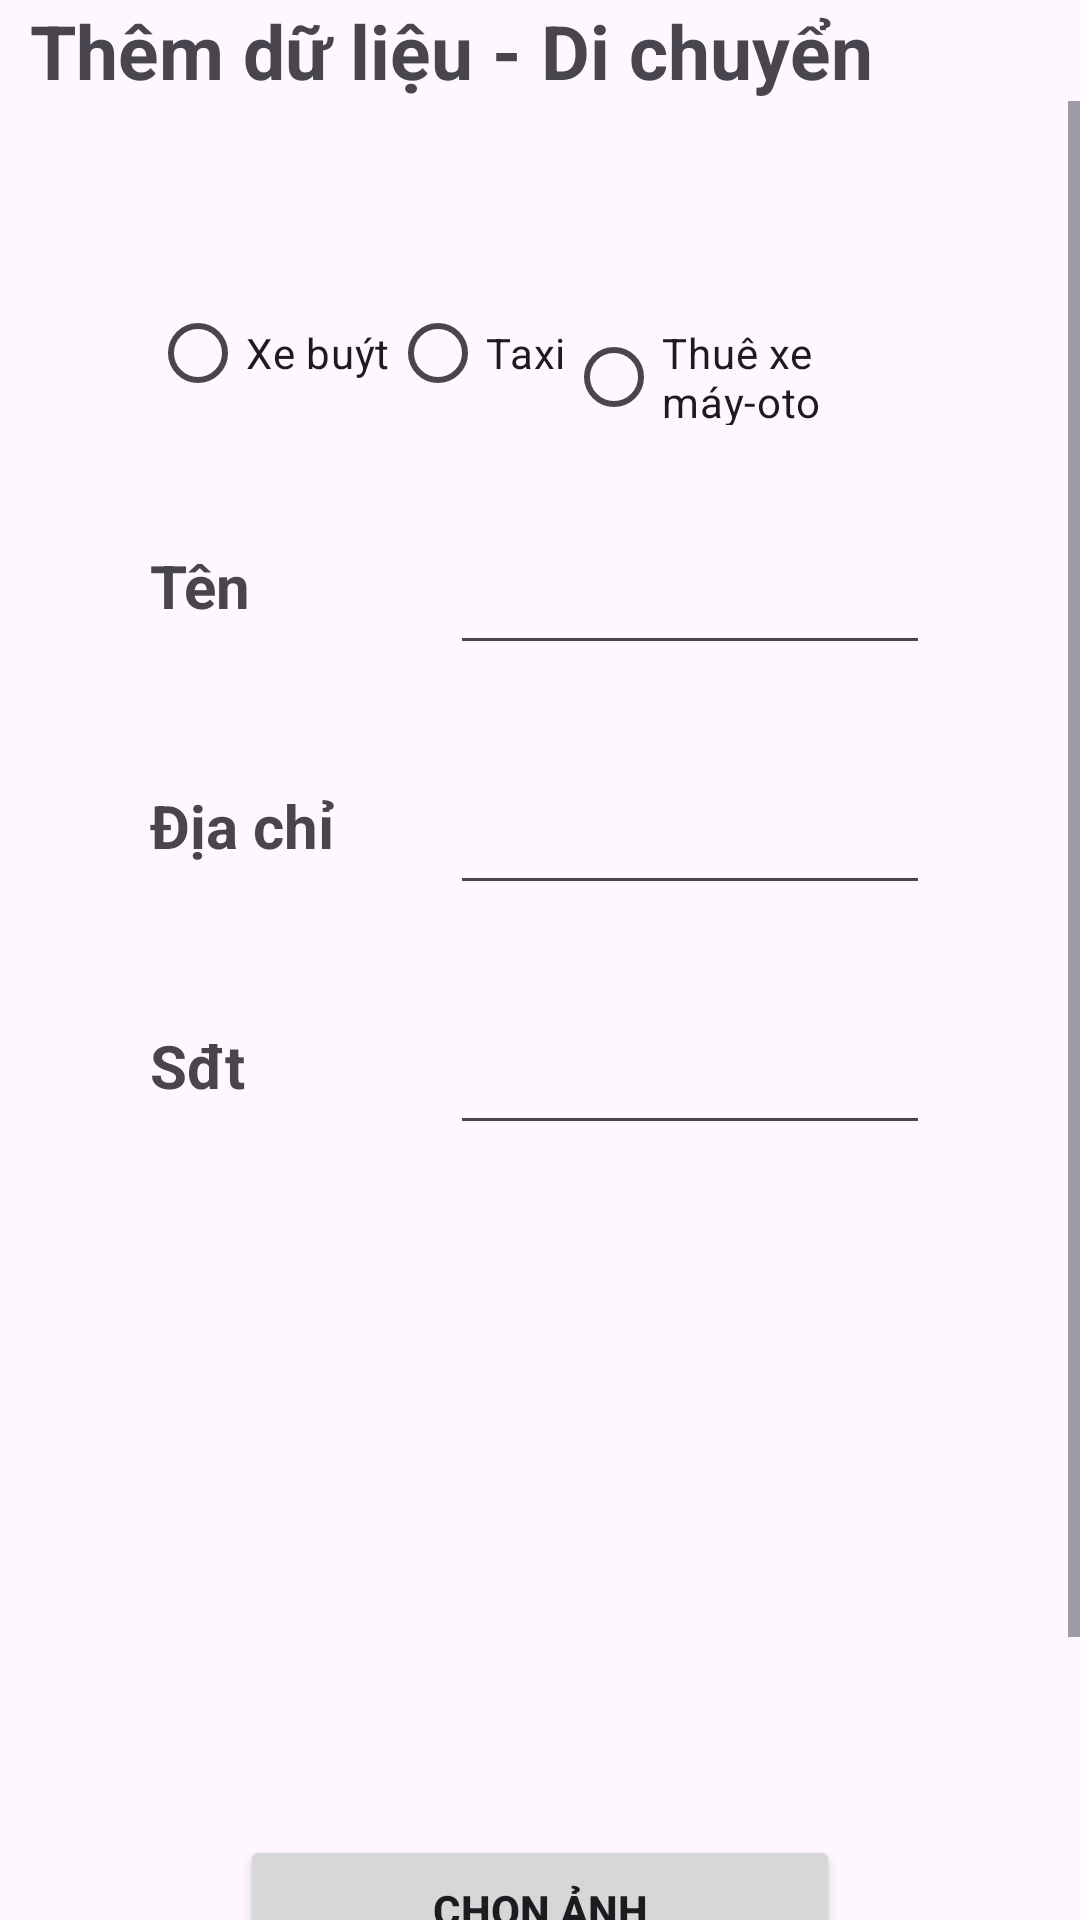

Write the Android layout XML for this screen, with the resource values it uses.
<!-- AndroidManifest.xml: application theme Theme.DACS3 -->
<!-- res/layout/activity_sk_them_dc.xml -->
<?xml version="1.0" encoding="utf-8"?>
<androidx.constraintlayout.widget.ConstraintLayout xmlns:android="http://schemas.android.com/apk/res/android"
    xmlns:app="http://schemas.android.com/apk/res-auto"
    xmlns:tools="http://schemas.android.com/tools"
    android:id="@+id/main"
    android:layout_width="match_parent"
    android:layout_height="match_parent"
    tools:context=".activity.sukien.skThemDC">
    <LinearLayout
        android:layout_width="match_parent"
        android:layout_height="match_parent"
        android:orientation="vertical"
        app:layout_constraintBottom_toBottomOf="parent"
        app:layout_constraintEnd_toEndOf="parent"
        app:layout_constraintStart_toStartOf="parent"
        app:layout_constraintTop_toTopOf="parent">

        <LinearLayout

            android:layout_width="match_parent"
            android:layout_height="match_parent"
            android:orientation="vertical"
            >

            <LinearLayout
                android:layout_width="match_parent"
                android:layout_height="wrap_content"
                android:orientation="horizontal"
                >
                <TextView
                    android:id="@+id/backpage"
                    android:layout_width="wrap_content"
                    android:layout_height="wrap_content"
                    android:drawableStart="@drawable/baseline_arrow_back_24"
                    android:layout_gravity="center"
                    />
                <TextView
                    android:layout_width="match_parent"
                    android:layout_height="wrap_content"
                    android:paddingLeft="10dp"
                    android:text="Thêm dữ liệu - Di chuyển"
                    android:textStyle="bold"
                    android:textSize="25dp"
                    />
            </LinearLayout>



            

            <ScrollView
                android:layout_width="match_parent"
                android:layout_height="wrap_content">
                <LinearLayout
                    android:layout_width="match_parent"
                    android:layout_height="wrap_content"
                    android:orientation="vertical"
                    android:layout_marginTop="10dp"
                    android:padding="20dp"
                    >



                    <RelativeLayout
                        android:layout_width="match_parent"
                        android:layout_height="match_parent"
                        android:padding="15dp"
                        android:layout_margin="15dp"
                        >


                        <RadioGroup
                            android:id="@+id/radioGroup"
                            android:layout_width="match_parent"
                            android:layout_height="wrap_content"
                            android:orientation="horizontal">

                            <RadioButton
                                android:id="@+id/radioOption1"
                                android:layout_width="wrap_content"
                                android:layout_height="wrap_content"
                                android:text="Xe buýt" />

                            <RadioButton
                                android:id="@+id/radioOption2"
                                android:layout_width="wrap_content"
                                android:layout_height="wrap_content"
                                android:text="Taxi" />

                            <RadioButton
                                android:id="@+id/radioOption3"
                                android:layout_width="wrap_content"
                                android:layout_height="wrap_content"
                                android:text="Thuê xe máy-oto" />
                        </RadioGroup>



                        <TextView
                            android:id="@+id/tv_insert_ten_amthuc"
                            android:layout_width="100dp"
                            android:layout_height="60dp"
                            android:paddingTop="20dp"
                            android:text="Tên"
                            android:textStyle="bold"
                            android:textSize="20sp"
                            android:layout_below="@+id/radioGroup"
                            android:layout_marginTop="20dp"
                            />
                        <EditText
                            android:id="@+id/edt_insert_ten_dichuyen"
                            android:layout_width="220dp"
                            android:layout_height="60dp"
                            android:layout_marginStart="100dp"
                            android:textColor="@color/black"
                            android:inputType="text"
                            android:layout_below="@+id/radioGroup"
                            android:layout_marginTop="20dp"
                            />
                        <TextView
                            android:id="@+id/tv_insert_diachi_amthuc"
                            android:layout_width="100dp"
                            android:layout_height="60dp"
                            android:paddingTop="20dp"
                            android:text="Địa chỉ"
                            android:textStyle="bold"
                            android:textSize="20sp"
                            android:layout_below="@+id/tv_insert_ten_amthuc"
                            android:layout_marginTop="20dp"
                            />
                        <EditText
                            android:id="@+id/edt_insert_diachi_dichuyen"
                            android:layout_width="220dp"
                            android:layout_height="60dp"
                            android:layout_marginStart="100dp"
                            android:textColor="@color/black"
                            android:layout_below="@+id/edt_insert_ten_dichuyen"
                            android:layout_marginTop="20dp"
                            android:inputType="text"
                            />
                        <TextView
                            android:id="@+id/tv_insert_gioithieu_amthuc"
                            android:layout_width="wrap_content"
                            android:layout_height="60dp"
                            android:paddingTop="20dp"
                            android:text="Sđt"
                            android:textStyle="bold"
                            android:textSize="20sp"
                            android:layout_below="@+id/tv_insert_diachi_amthuc"
                            android:layout_marginTop="20dp"

                            />
                        <EditText
                            android:id="@+id/edt_insert_sdt_dc"
                            android:layout_width="220dp"
                            android:layout_height="60dp"
                            android:layout_marginStart="100dp"
                            android:textColor="@color/black"
                            android:layout_below="@+id/edt_insert_diachi_dichuyen"
                            android:layout_marginTop="20dp"
                            android:inputType="text"
                            />

                    </RelativeLayout>
                    <LinearLayout
                        android:layout_width="match_parent"
                        android:layout_height="match_parent"
                        android:orientation="vertical">

                        <ImageView
                            android:id="@+id/hinhanh_DC"
                            android:layout_width="200dp"
                            android:layout_height="200dp"
                            tools:srcCompat="@tools:sample/avatars"
                            android:layout_gravity="center"/>

                        <Button
                            android:id="@+id/btn_chonanhDC"
                            android:layout_width="200dp"
                            android:layout_height="50dp"
                            android:text="Chọn ảnh"
                            android:textStyle="bold"
                            android:layout_gravity="center"/>
                    </LinearLayout>

                    <Button
                        android:id="@+id/btn_insert_DC"
                        android:layout_width="200dp"
                        android:layout_height="50dp"
                        android:layout_marginTop="20dp"
                        android:text="Thêm"
                        android:textStyle="bold"
                        android:layout_gravity="center"/>




                </LinearLayout>

            </ScrollView>



        </LinearLayout>


    </LinearLayout>



</androidx.constraintlayout.widget.ConstraintLayout>
<!-- resources referenced by this layout -->
<resources>
  <style name="Theme.DACS3" parent="Base.Theme.DACS3" />
  <style name="Base.Theme.DACS3" parent="Theme.Material3.DayNight.NoActionBar">
          
           <item name="colorPrimary">#03A9F4</item>
  
      </style>
  <!-- not gathered from this repository: default colours our renderer supplied (Android Studio template values) -->
  <color name="black">#FF000000</color>
</resources>
